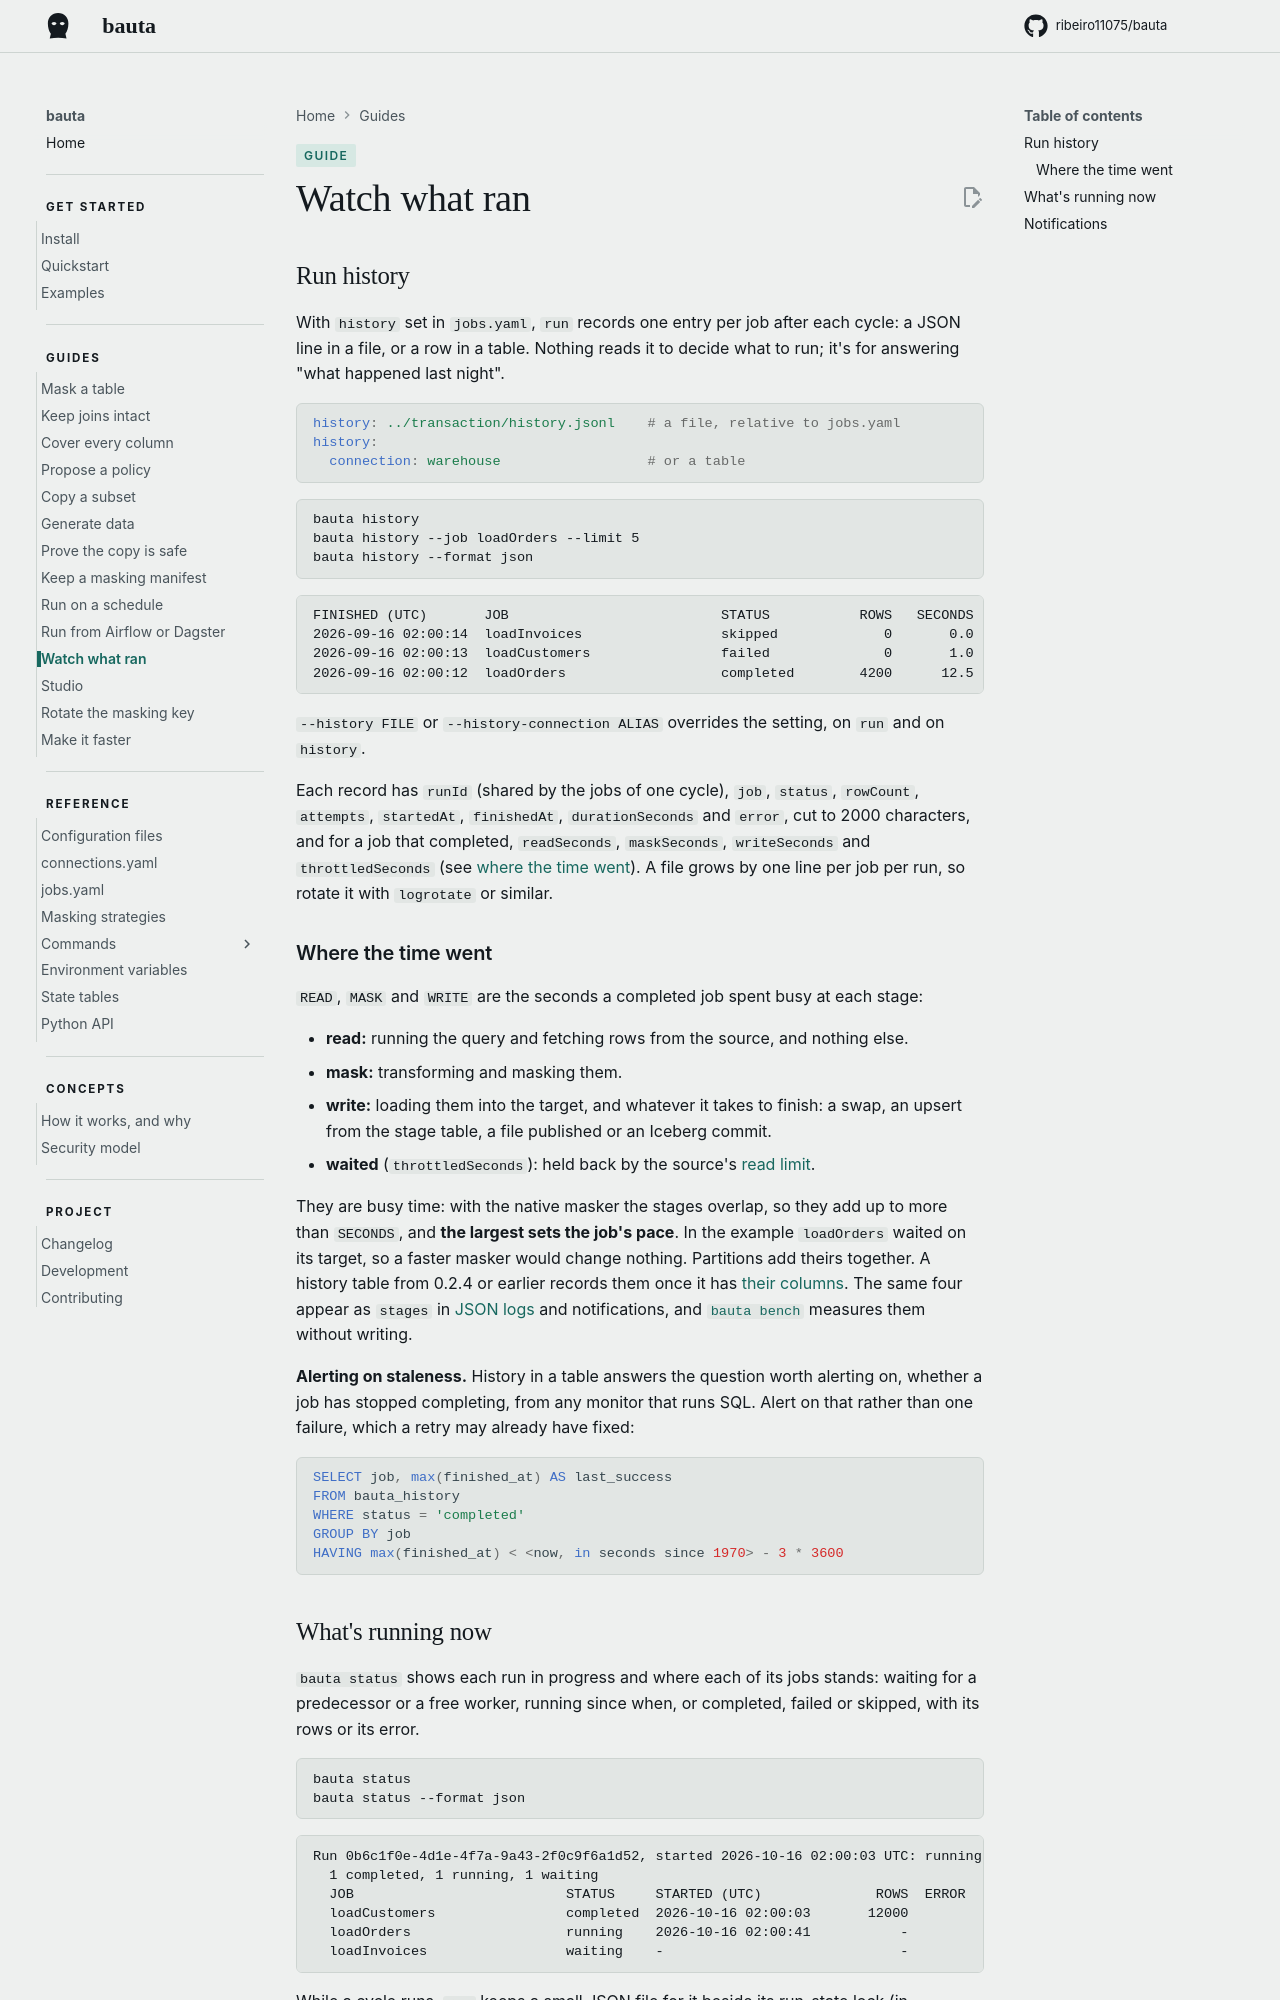

repository: ribeiro11075/bauta · page: 0.2.12/guides/watch-what-ran/index.html · generator: mkdocs

# Watch what ran


## Run history

With `history` set in `jobs.yaml`, `run` records one entry per job after each cycle: a JSON line in a file, or a row in a table. Nothing reads it to decide what to run; it's for answering "what happened last night".

```yaml
history: ../transaction/history.jsonl    # a file, relative to jobs.yaml
history:
  connection: warehouse                  # or a table
```

```
bauta history
bauta history --job loadOrders --limit 5
bauta history --format json
```

```
FINISHED (UTC)       JOB                          STATUS           ROWS   SECONDS    READ    MASK   WRITE  WAITED  ERROR
2026-09-16 02:00:14  loadInvoices                 skipped             0       0.0       -       -       -       -  predecessor(s) did not complete: loadCustomers
2026-09-16 02:00:13  loadCustomers                failed              0       1.0       -       -       -       -  OperationalError: timeout
2026-09-16 02:00:12  loadOrders                   completed        4200      12.5     2.1     1.4    10.3     0.0
```

`--history FILE` or `--history-connection ALIAS` overrides the setting, on `run` and on `history`.

Each record has `runId` (shared by the jobs of one cycle), `job`, `status`, `rowCount`, `attempts`, `startedAt`, `finishedAt`, `durationSeconds` and `error`, cut to 2000 characters, and for a job that completed, `readSeconds`, `maskSeconds`, `writeSeconds` and `throttledSeconds` (see [where the time went](#where-the-time-went)). A file grows by one line per job per run, so rotate it with `logrotate` or similar.

### Where the time went

`READ`, `MASK` and `WRITE` are the seconds a completed job spent busy at each stage:

- **read:** running the query and fetching rows from the source, and nothing else.
- **mask:** transforming and masking them.
- **write:** loading them into the target, and whatever it takes to finish: a swap, an upsert from the stage table, a file published or an Iceberg commit.
- **waited** (`throttledSeconds`): held back by the source's [read limit](make-it-faster.md#limiting-what-a-job-reads).

They are busy time: with the native masker the stages overlap, so they add up to more than `SECONDS`, and **the largest sets the job's pace**. In the example `loadOrders` waited on its target, so a faster masker would change nothing. Partitions add theirs together. A history table from 0.2.4 or earlier records them once it has [their columns](../reference/tables.md). The same four appear as `stages` in [JSON logs](../concepts/how-it-works.md#structured-logs) and notifications, and [`bauta bench`](make-it-faster.md#measure-a-job) measures them without writing.

**Alerting on staleness.** History in a table answers the question worth alerting on, whether a job has stopped completing, from any monitor that runs SQL. Alert on that rather than one failure, which a retry may already have fixed:

```sql
SELECT job, max(finished_at) AS last_success
FROM bauta_history
WHERE status = 'completed'
GROUP BY job
HAVING max(finished_at) < <now, in seconds since 1970> - 3 * 3600
```
